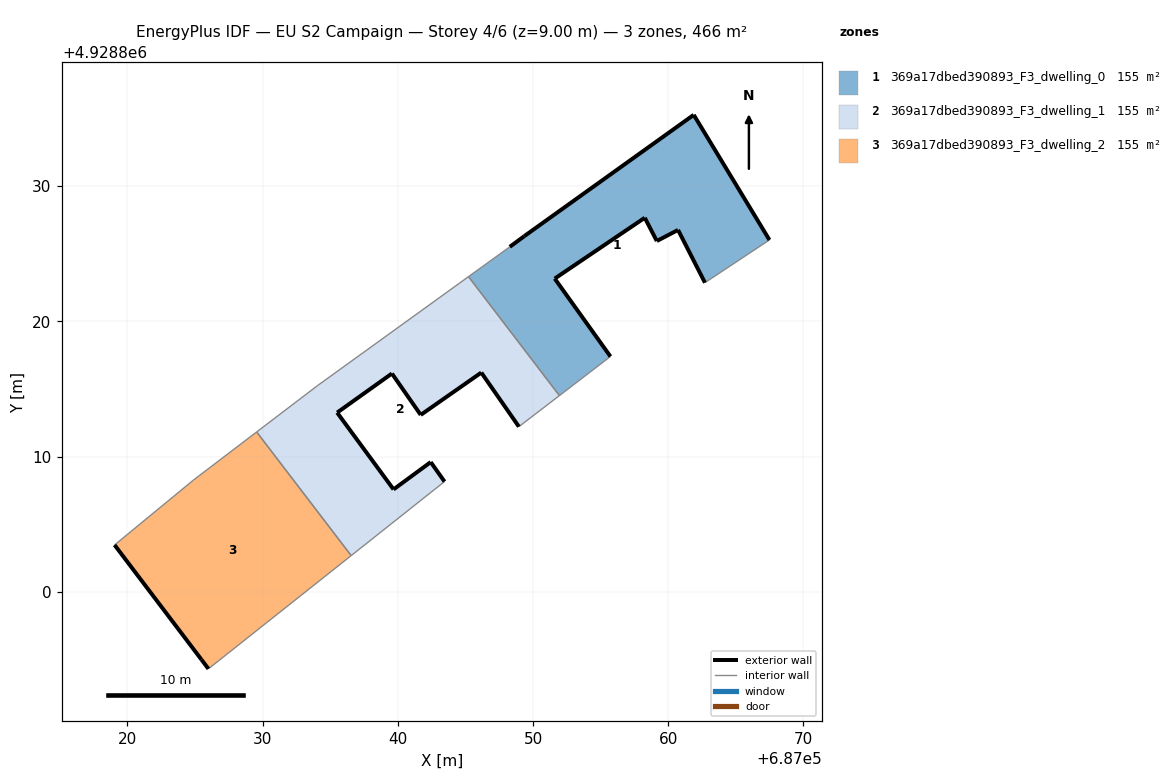
=== STOREY PLAN SPEC (per zone: floor XY polygon, exterior-wall plan segments, windows/doors) ===
zone 1: 369a17dbed390893_F3_dwelling_0  (155.5 m²)
  floor: (687062.71, 4928822.86) (687067.48, 4928826.02) (687061.89, 4928835.27) (687049.36, 4928826.30) (687048.29, 4928825.51) (687045.23, 4928823.31) (687051.95, 4928814.51) (687055.73, 4928817.40) (687051.61, 4928823.16) (687058.27, 4928827.66) (687059.16, 4928825.94) (687060.73, 4928826.76)
  exterior wall: (687058.27, 4928827.66) – (687051.61, 4928823.16)  [8.0 m]
  exterior wall: (687051.61, 4928823.16) – (687055.73, 4928817.40)  [7.1 m]
  exterior wall: (687048.29, 4928825.51) – (687049.36, 4928826.30)  [1.3 m]
  exterior wall: (687049.36, 4928826.30) – (687061.89, 4928835.27)  [15.4 m]
  exterior wall: (687061.89, 4928835.27) – (687067.48, 4928826.02)  [10.8 m]
  exterior wall: (687062.71, 4928822.86) – (687060.73, 4928826.76)  [4.4 m]
  exterior wall: (687060.73, 4928826.76) – (687059.16, 4928825.94)  [1.8 m]
  exterior wall: (687059.16, 4928825.94) – (687058.27, 4928827.66)  [1.9 m]
  interior walls: 4
zone 2: 369a17dbed390893_F3_dwelling_1  (155.5 m²)
  floor: (687048.96, 4928812.21) (687051.95, 4928814.51) (687045.23, 4928823.31) (687034.06, 4928815.24) (687029.56, 4928811.82) (687036.55, 4928802.68) (687043.46, 4928808.15) (687042.44, 4928809.59) (687039.69, 4928807.57) (687035.52, 4928813.25) (687039.57, 4928816.14) (687041.70, 4928813.08) (687046.18, 4928816.21)
  exterior wall: (687041.70, 4928813.08) – (687039.57, 4928816.14)  [3.7 m]
  exterior wall: (687039.57, 4928816.14) – (687035.52, 4928813.25)  [5.0 m]
  exterior wall: (687035.52, 4928813.25) – (687039.69, 4928807.57)  [7.0 m]
  exterior wall: (687039.69, 4928807.57) – (687042.44, 4928809.59)  [3.4 m]
  exterior wall: (687042.44, 4928809.59) – (687043.46, 4928808.15)  [1.8 m]
  exterior wall: (687048.96, 4928812.21) – (687046.18, 4928816.21)  [4.9 m]
  exterior wall: (687046.18, 4928816.21) – (687041.70, 4928813.08)  [5.5 m]
  interior walls: 6
zone 3: 369a17dbed390893_F3_dwelling_2  (155.5 m²)
  floor: (687036.55, 4928802.68) (687029.56, 4928811.82) (687024.88, 4928808.25) (687019.06, 4928803.46) (687025.48, 4928794.99) (687026.00, 4928794.30)
  exterior wall: (687026.00, 4928794.30) – (687025.48, 4928794.99)  [0.9 m]
  exterior wall: (687025.48, 4928794.99) – (687019.06, 4928803.46)  [10.6 m]
  interior walls: 4

=== DERIVED (storey summary) ===
Building: EU S2 Campaign
Storey: 4 of 6  (floor level z = 9.00 m)
Storey gross floor area: 466.5 m²
Zones on this storey: 3
  - 369a17dbed390893_F3_dwelling_0: floor 155.5 m²; exterior wall 50.8 m (152.3 m²); WWR 0.0%
  - 369a17dbed390893_F3_dwelling_1: floor 155.5 m²; exterior wall 31.3 m (93.8 m²); WWR 0.0%
  - 369a17dbed390893_F3_dwelling_2: floor 155.5 m²; exterior wall 11.5 m (34.5 m²); WWR 0.0%
Zone adjacency (shared interzone walls):
  - 369a17dbed390893_F3_dwelling_0 ↔ 369a17dbed390893_F3_dwelling_1
  - 369a17dbed390893_F3_dwelling_1 ↔ 369a17dbed390893_F3_dwelling_2